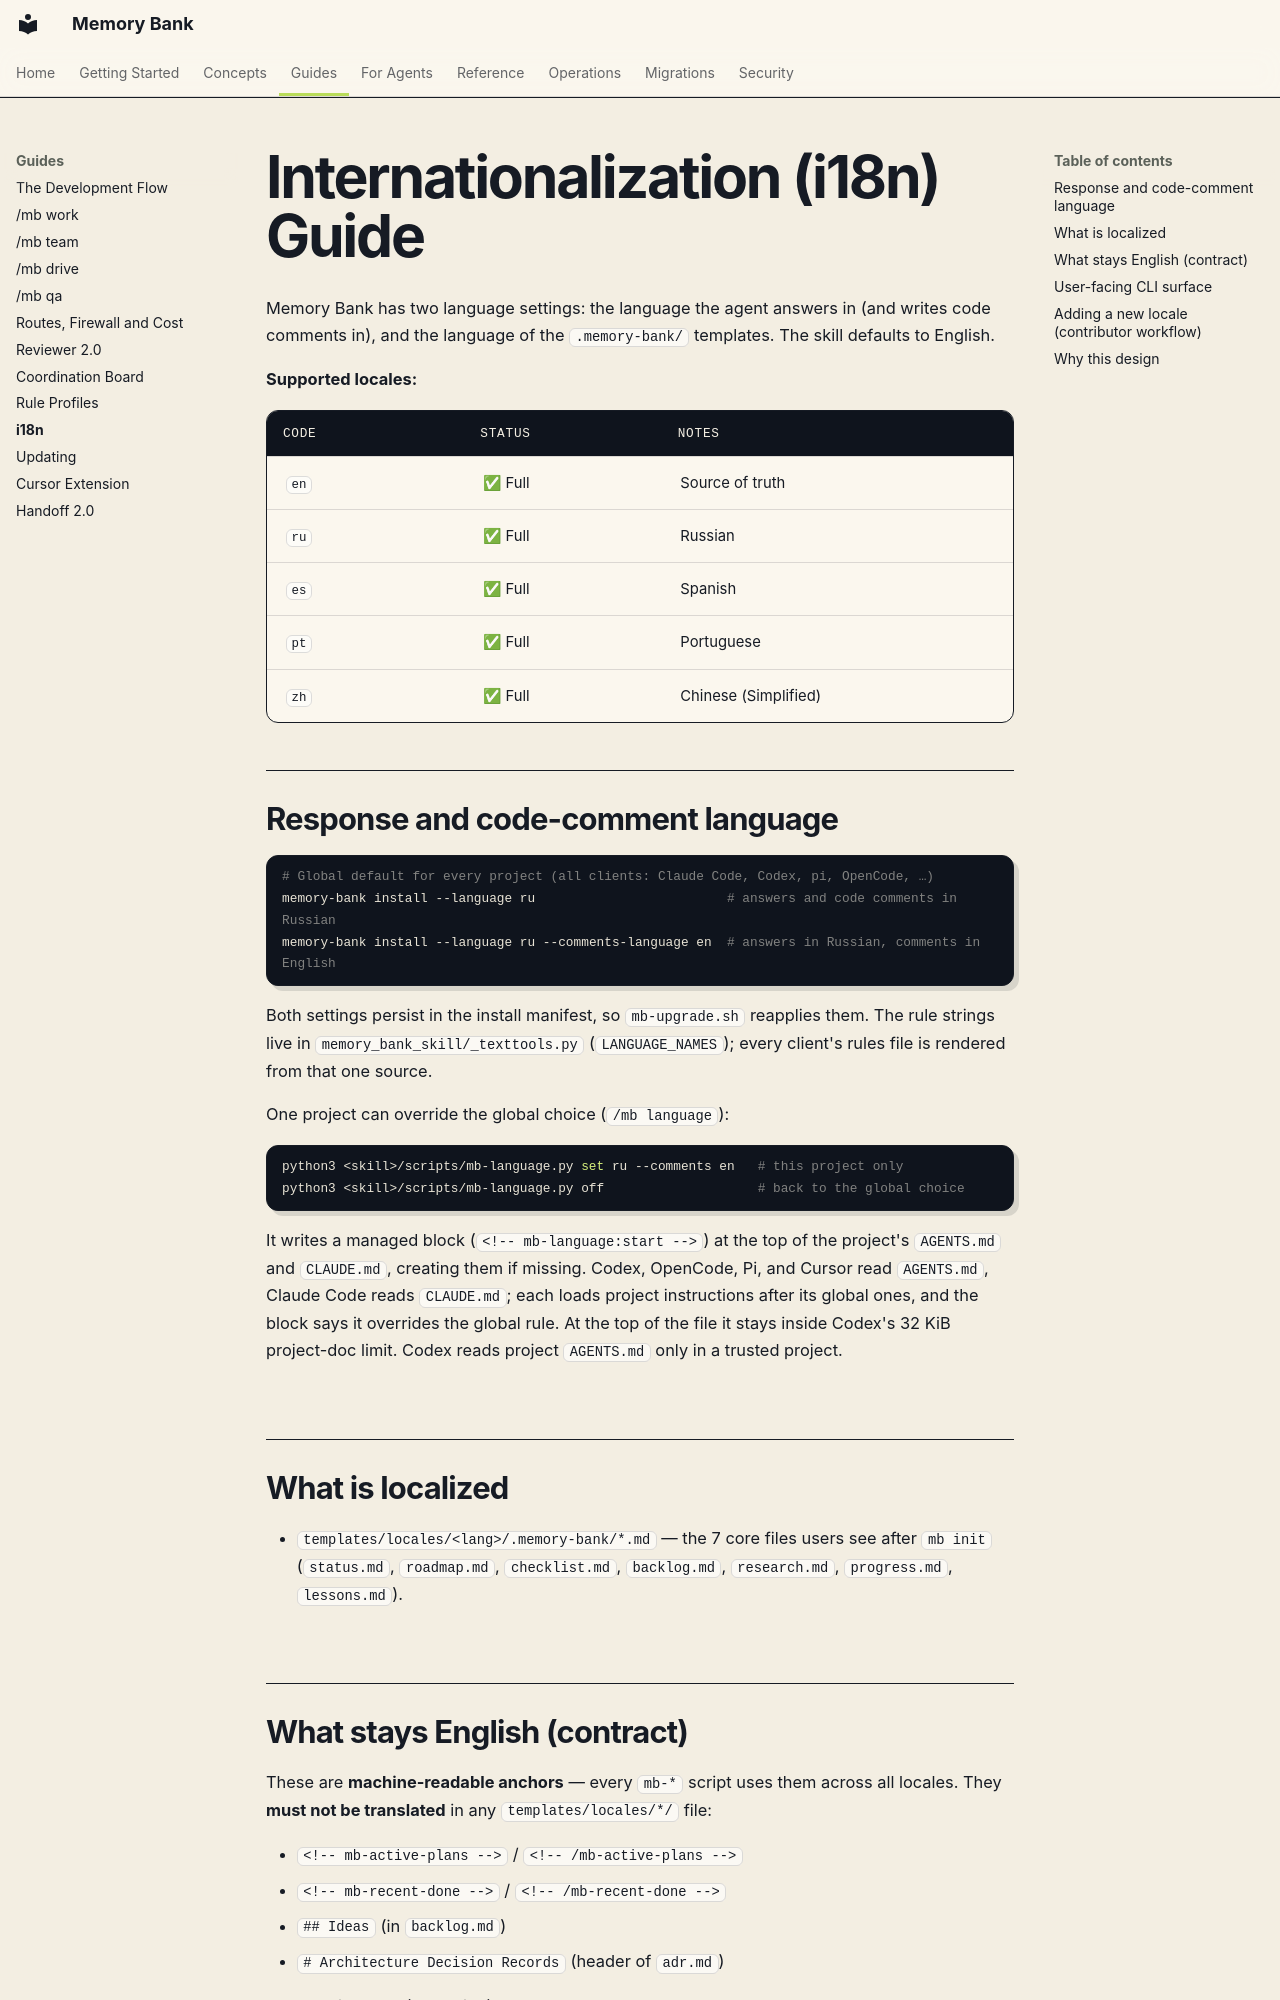

repository: fockus/skill-memory-bank · page: i18n/index.html · generator: mkdocs

# Internationalization (i18n) Guide

Memory Bank has two language settings: the language the agent answers in (and writes code
comments in), and the language of the `.memory-bank/` templates. The skill defaults to English.

**Supported locales:**

| Code | Status | Notes |
|------|--------|-------|
| `en` | ✅ Full | Source of truth |
| `ru` | ✅ Full | Russian |
| `es` | ✅ Full | Spanish |
| `pt` | ✅ Full | Portuguese |
| `zh` | ✅ Full | Chinese (Simplified) |

## Response and code-comment language

```bash
# Global default for every project (all clients: Claude Code, Codex, pi, OpenCode, …)
memory-bank install --language ru                         # answers and code comments in Russian
memory-bank install --language ru --comments-language en  # answers in Russian, comments in English
```

Both settings persist in the install manifest, so `mb-upgrade.sh` reapplies them.
The rule strings live in `memory_bank_skill/_texttools.py` (`LANGUAGE_NAMES`); every
client's rules file is rendered from that one source.

One project can override the global choice (`/mb language`):

```bash
python3 <skill>/scripts/mb-language.py set ru --comments en   # this project only
python3 <skill>/scripts/mb-language.py off                    # back to the global choice
```

It writes a managed block (`<!-- mb-language:start -->`) at the top of the project's `AGENTS.md`
and `CLAUDE.md`, creating them if missing. Codex, OpenCode, Pi, and Cursor read `AGENTS.md`,
Claude Code reads `CLAUDE.md`; each loads project instructions after its global ones, and the block
says it overrides the global rule. At the top of the file it stays inside Codex's 32 KiB
project-doc limit. Codex reads project `AGENTS.md` only in a trusted project.

## What is localized

- `templates/locales/<lang>/.memory-bank/*.md` — the 7 core files users see
  after `mb init` (`status.md`, `roadmap.md`, `checklist.md`, `backlog.md`,
  `research.md`, `progress.md`, `lessons.md`).
